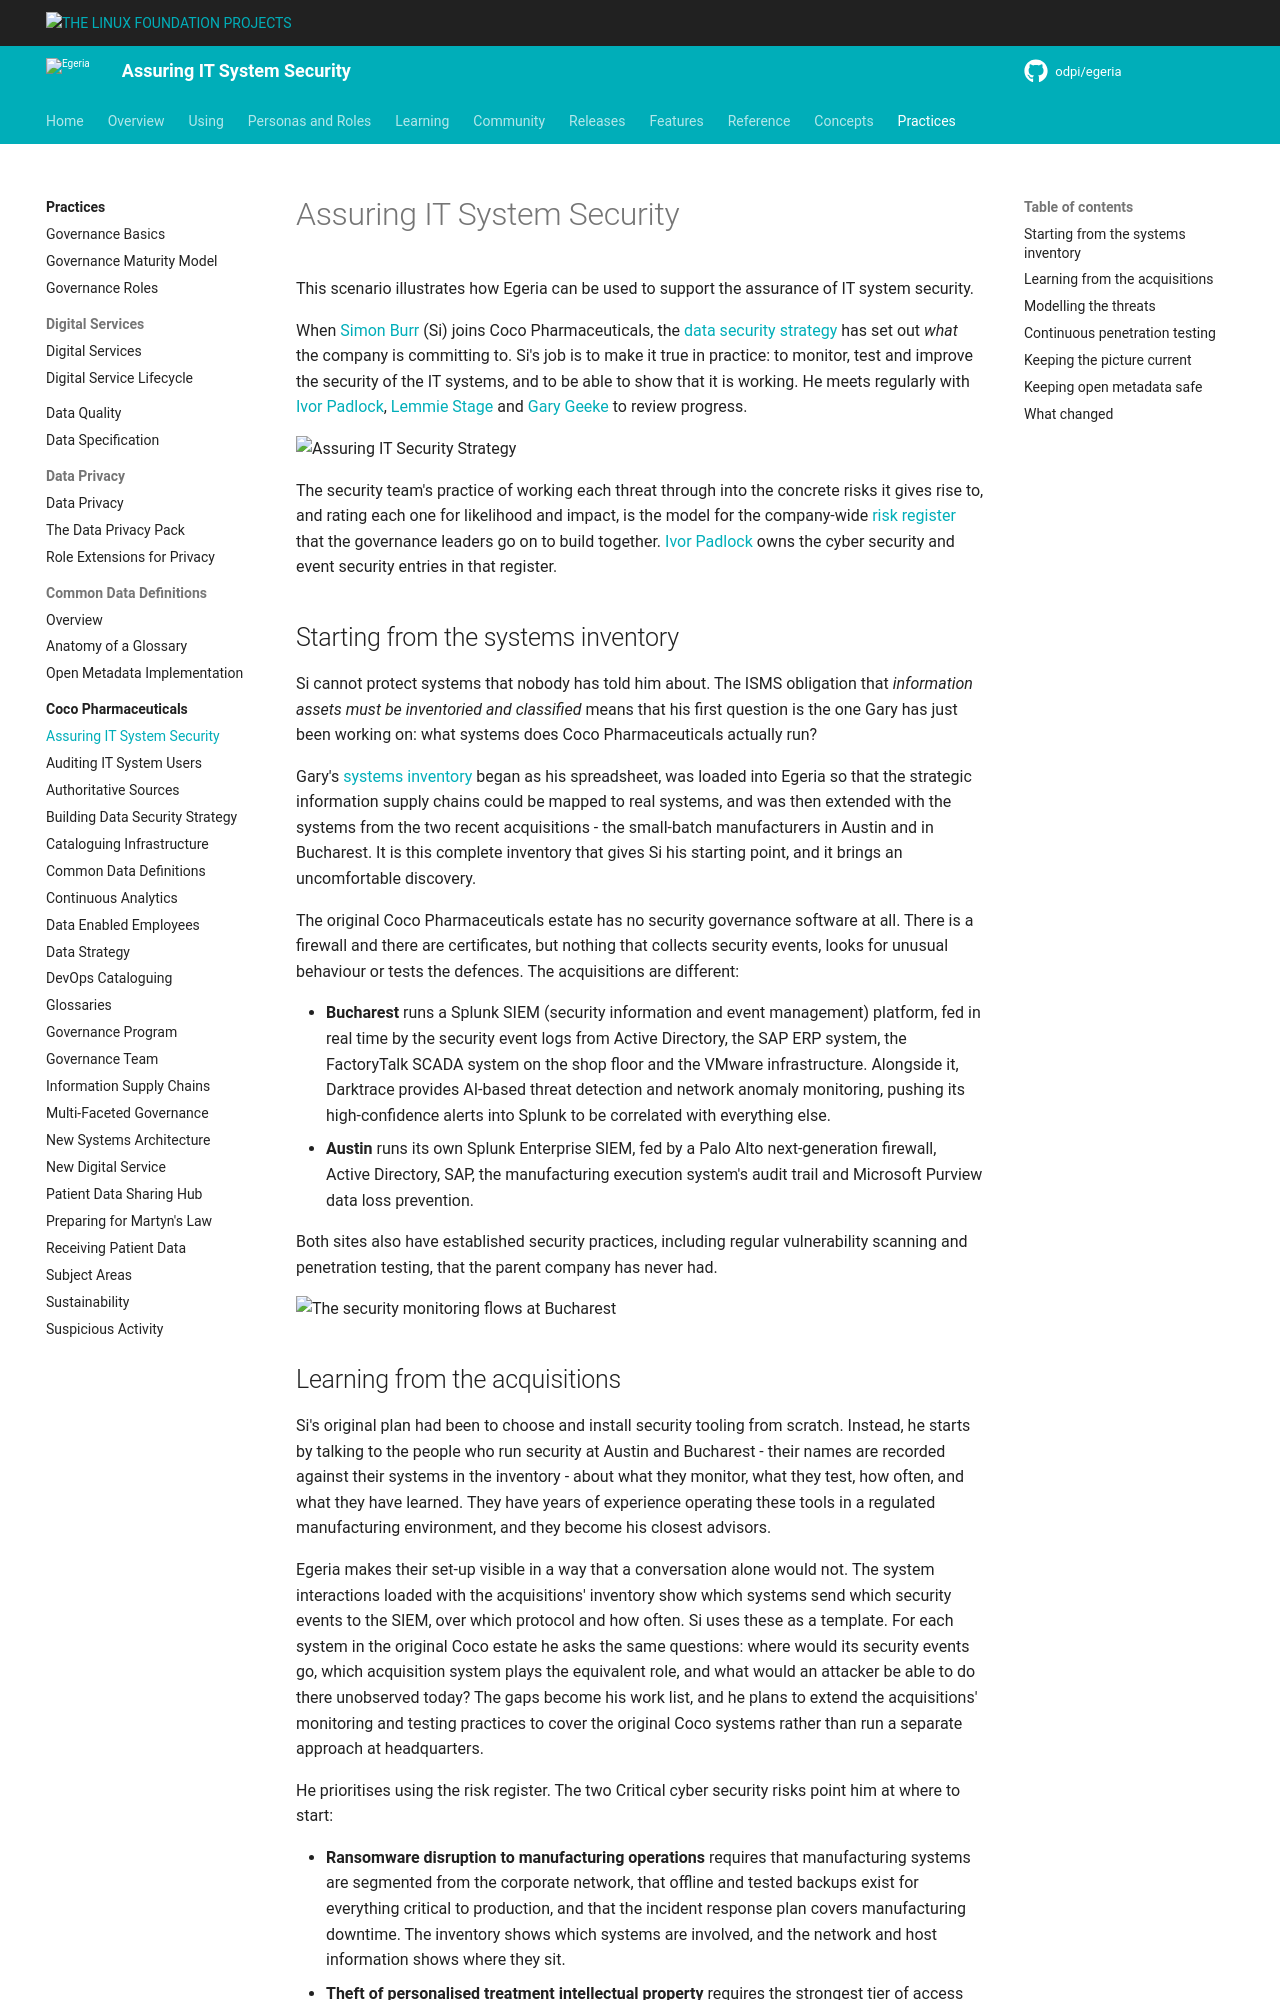

repository: odpi/egeria-docs · page: practices/coco-pharmaceuticals/scenarios/assuring-it-systems-security/overview/index.html · generator: mkdocs

<!-- SPDX-License-Identifier: CC-BY-4.0 -->
<!-- Copyright Contributors to the Egeria project. -->

# Assuring IT System Security

This scenario illustrates how Egeria can be used to support the assurance of IT system security.

When [Simon Burr](/practices/coco-pharmaceuticals/personas/simon-burr) (Si) joins Coco Pharmaceuticals, the [data security strategy](/practices/coco-pharmaceuticals/scenarios/building-a-data-security-strategy/overview) has set out *what* the company is committing to.  Si's job is to make it true in practice: to monitor, test and improve the security of the IT systems, and to be able to show that it is working.  He meets regularly with [Ivor Padlock](/practices/coco-pharmaceuticals/personas/ivor-padlock), [Lemmie Stage](/practices/coco-pharmaceuticals/personas/lemmie-stage) and [Gary Geeke](/practices/coco-pharmaceuticals/personas/gary-geeke) to review progress.

![Assuring IT Security Strategy](ivor-si-lemmie-gary-it-security-review-meeting.png)

The security team's practice of working each threat through into the concrete risks it gives rise to, and rating each one for likelihood and impact, is the model for the company-wide [risk register](/practices/coco-pharmaceuticals/scenarios/building-the-governance-team/overview#the-risk-register) that the governance leaders go on to build together.  [Ivor Padlock](/practices/coco-pharmaceuticals/personas/ivor-padlock) owns the cyber security and event security entries in that register.

## Starting from the systems inventory

Si cannot protect systems that nobody has told him about.  The ISMS obligation that *information assets must be inventoried and classified* means that his first question is the one Gary has just been working on: what systems does Coco Pharmaceuticals actually run?

Gary's [systems inventory](/practices/coco-pharmaceuticals/scenarios/cataloguing-infrastructure/overview) began as his spreadsheet, was loaded into Egeria so that the strategic information supply chains could be mapped to real systems, and was then extended with the systems from the two recent acquisitions - the small-batch manufacturers in Austin and in Bucharest.  It is this complete inventory that gives Si his starting point, and it brings an uncomfortable discovery.

The original Coco Pharmaceuticals estate has no security governance software at all.  There is a firewall and there are certificates, but nothing that collects security events, looks for unusual behaviour or tests the defences.  The acquisitions are different:

* **Bucharest** runs a Splunk SIEM (security information and event management) platform, fed in real time by the security event logs from Active Directory, the SAP ERP system, the FactoryTalk SCADA system on the shop floor and the VMware infrastructure.  Alongside it, Darktrace provides AI-based threat detection and network anomaly monitoring, pushing its high-confidence alerts into Splunk to be correlated with everything else.
* **Austin** runs its own Splunk Enterprise SIEM, fed by a Palo Alto next-generation firewall, Active Directory, SAP, the manufacturing execution system's audit trail and Microsoft Purview data loss prevention.

Both sites also have established security practices, including regular vulnerability scanning and penetration testing, that the parent company has never had.

![The security monitoring flows at Bucharest](/practices/coco-pharmaceuticals/scenarios/cataloguing-infrastructure/siem-flow.png)

## Learning from the acquisitions

Si's original plan had been to choose and install security tooling from scratch.  Instead, he starts by talking to the people who run security at Austin and Bucharest - their names are recorded against their systems in the inventory - about what they monitor, what they test, how often, and what they have learned.  They have years of experience operating these tools in a regulated manufacturing environment, and they become his closest advisors.

Egeria makes their set-up visible in a way that a conversation alone would not.  The system interactions loaded with the acquisitions' inventory show which systems send which security events to the SIEM, over which protocol and how often.  Si uses these as a template.  For each system in the original Coco estate he asks the same questions: where would its security events go, which acquisition system plays the equivalent role, and what would an attacker be able to do there unobserved today?  The gaps become his work list, and he plans to extend the acquisitions' monitoring and testing practices to cover the original Coco systems rather than run a separate approach at headquarters.

He prioritises using the risk register.  The two Critical cyber security risks point him at where to start:

* **Ransomware disruption to manufacturing operations** requires that manufacturing systems are segmented from the corporate network, that offline and tested backups exist for everything critical to production, and that the incident response plan covers manufacturing downtime.  The inventory shows which systems are involved, and the network and host information shows where they sit.
* **Theft of personalised treatment intellectual property** requires the strongest tier of access control on the research systems, logging and regular review of access, and data loss prevention monitoring for bulk export - which is exactly what Austin's Purview set-up already does.
